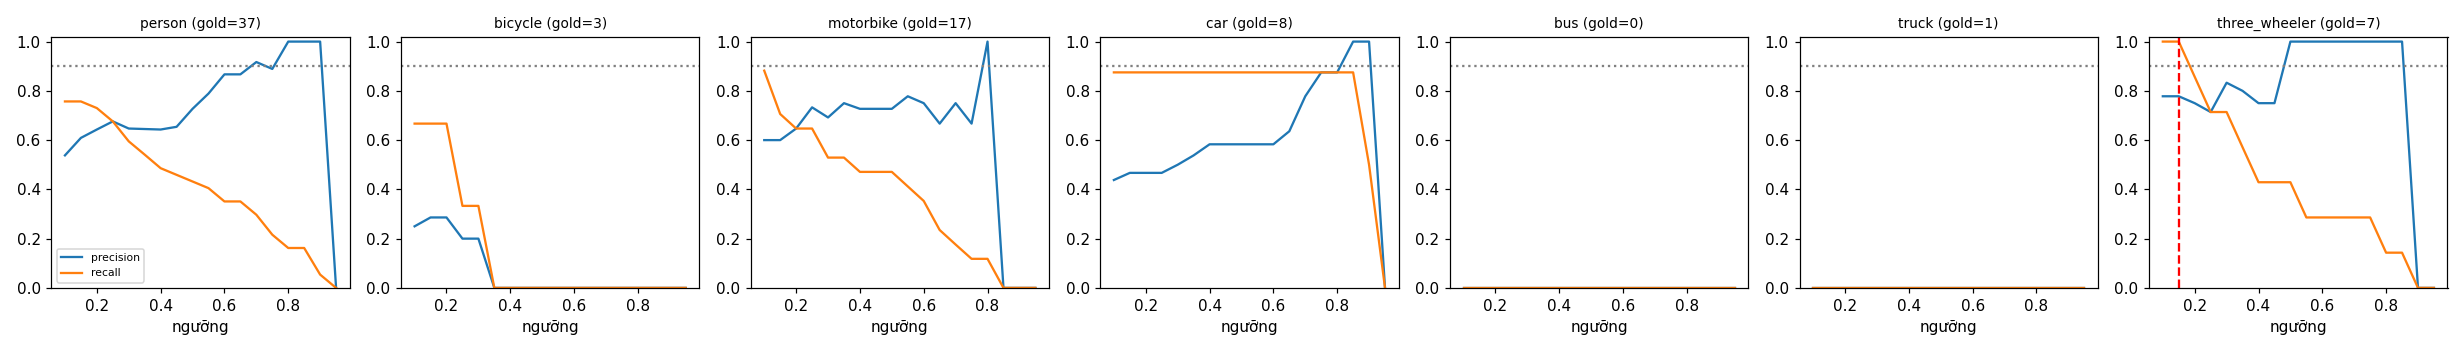

Source data for this figure (header and first rows):
class, thr, tp, fp, fn, precision, recall, f1, n_gold
person, 0.1, 28, 24, 9, 0.538, 0.757, 0.629, 37
person, 0.15, 28, 18, 9, 0.609, 0.757, 0.675, 37
person, 0.2, 27, 15, 10, 0.643, 0.73, 0.684, 37
person, 0.25, 25, 12, 12, 0.676, 0.676, 0.676, 37
person, 0.3, 22, 12, 15, 0.647, 0.595, 0.62, 37
person, 0.35, 20, 11, 17, 0.645, 0.541, 0.588, 37
person, 0.4, 18, 10, 19, 0.643, 0.486, 0.554, 37
person, 0.45, 17, 9, 20, 0.654, 0.459, 0.54, 37
person, 0.5, 16, 6, 21, 0.727, 0.432, 0.542, 37
person, 0.55, 15, 4, 22, 0.789, 0.405, 0.536, 37
person, 0.6, 13, 2, 24, 0.867, 0.351, 0.5, 37
person, 0.65, 13, 2, 24, 0.867, 0.351, 0.5, 37
person, 0.7, 11, 1, 26, 0.917, 0.297, 0.449, 37
person, 0.75, 8, 1, 29, 0.889, 0.216, 0.348, 37
person, 0.8, 6, 0, 31, 1.0, 0.162, 0.279, 37
person, 0.85, 6, 0, 31, 1.0, 0.162, 0.279, 37
person, 0.9, 2, 0, 35, 1.0, 0.054, 0.103, 37
person, 0.95, 0, 0, 37, 0.0, 0.0, 0.0, 37
bicycle, 0.1, 2, 6, 1, 0.25, 0.667, 0.364, 3
bicycle, 0.15, 2, 5, 1, 0.286, 0.667, 0.4, 3
bicycle, 0.2, 2, 5, 1, 0.286, 0.667, 0.4, 3
bicycle, 0.25, 1, 4, 2, 0.2, 0.333, 0.25, 3
bicycle, 0.3, 1, 4, 2, 0.2, 0.333, 0.25, 3
bicycle, 0.35, 0, 4, 3, 0.0, 0.0, 0.0, 3
bicycle, 0.4, 0, 4, 3, 0.0, 0.0, 0.0, 3
bicycle, 0.45, 0, 2, 3, 0.0, 0.0, 0.0, 3
bicycle, 0.5, 0, 2, 3, 0.0, 0.0, 0.0, 3
bicycle, 0.55, 0, 1, 3, 0.0, 0.0, 0.0, 3
bicycle, 0.6, 0, 0, 3, 0.0, 0.0, 0.0, 3
bicycle, 0.65, 0, 0, 3, 0.0, 0.0, 0.0, 3
bicycle, 0.7, 0, 0, 3, 0.0, 0.0, 0.0, 3
bicycle, 0.75, 0, 0, 3, 0.0, 0.0, 0.0, 3
bicycle, 0.8, 0, 0, 3, 0.0, 0.0, 0.0, 3
bicycle, 0.85, 0, 0, 3, 0.0, 0.0, 0.0, 3
bicycle, 0.9, 0, 0, 3, 0.0, 0.0, 0.0, 3
bicycle, 0.95, 0, 0, 3, 0.0, 0.0, 0.0, 3
motorbike, 0.1, 15, 10, 2, 0.6, 0.882, 0.714, 17
motorbike, 0.15, 12, 8, 5, 0.6, 0.706, 0.649, 17
motorbike, 0.2, 11, 6, 6, 0.647, 0.647, 0.647, 17
motorbike, 0.25, 11, 4, 6, 0.733, 0.647, 0.688, 17
motorbike, 0.3, 9, 4, 8, 0.692, 0.529, 0.6, 17
motorbike, 0.35, 9, 3, 8, 0.75, 0.529, 0.621, 17
motorbike, 0.4, 8, 3, 9, 0.727, 0.471, 0.571, 17
motorbike, 0.45, 8, 3, 9, 0.727, 0.471, 0.571, 17
motorbike, 0.5, 8, 3, 9, 0.727, 0.471, 0.571, 17
motorbike, 0.55, 7, 2, 10, 0.778, 0.412, 0.538, 17
motorbike, 0.6, 6, 2, 11, 0.75, 0.353, 0.48, 17
motorbike, 0.65, 4, 2, 13, 0.667, 0.235, 0.348, 17
motorbike, 0.7, 3, 1, 14, 0.75, 0.176, 0.286, 17
motorbike, 0.75, 2, 1, 15, 0.667, 0.118, 0.2, 17
motorbike, 0.8, 2, 0, 15, 1.0, 0.118, 0.211, 17
motorbike, 0.85, 0, 0, 17, 0.0, 0.0, 0.0, 17
motorbike, 0.9, 0, 0, 17, 0.0, 0.0, 0.0, 17
motorbike, 0.95, 0, 0, 17, 0.0, 0.0, 0.0, 17
car, 0.1, 7, 9, 1, 0.438, 0.875, 0.583, 8
car, 0.15, 7, 8, 1, 0.467, 0.875, 0.609, 8
car, 0.2, 7, 8, 1, 0.467, 0.875, 0.609, 8
car, 0.25, 7, 8, 1, 0.467, 0.875, 0.609, 8
car, 0.3, 7, 7, 1, 0.5, 0.875, 0.636, 8
car, 0.35, 7, 6, 1, 0.538, 0.875, 0.667, 8
... 66 more rows
